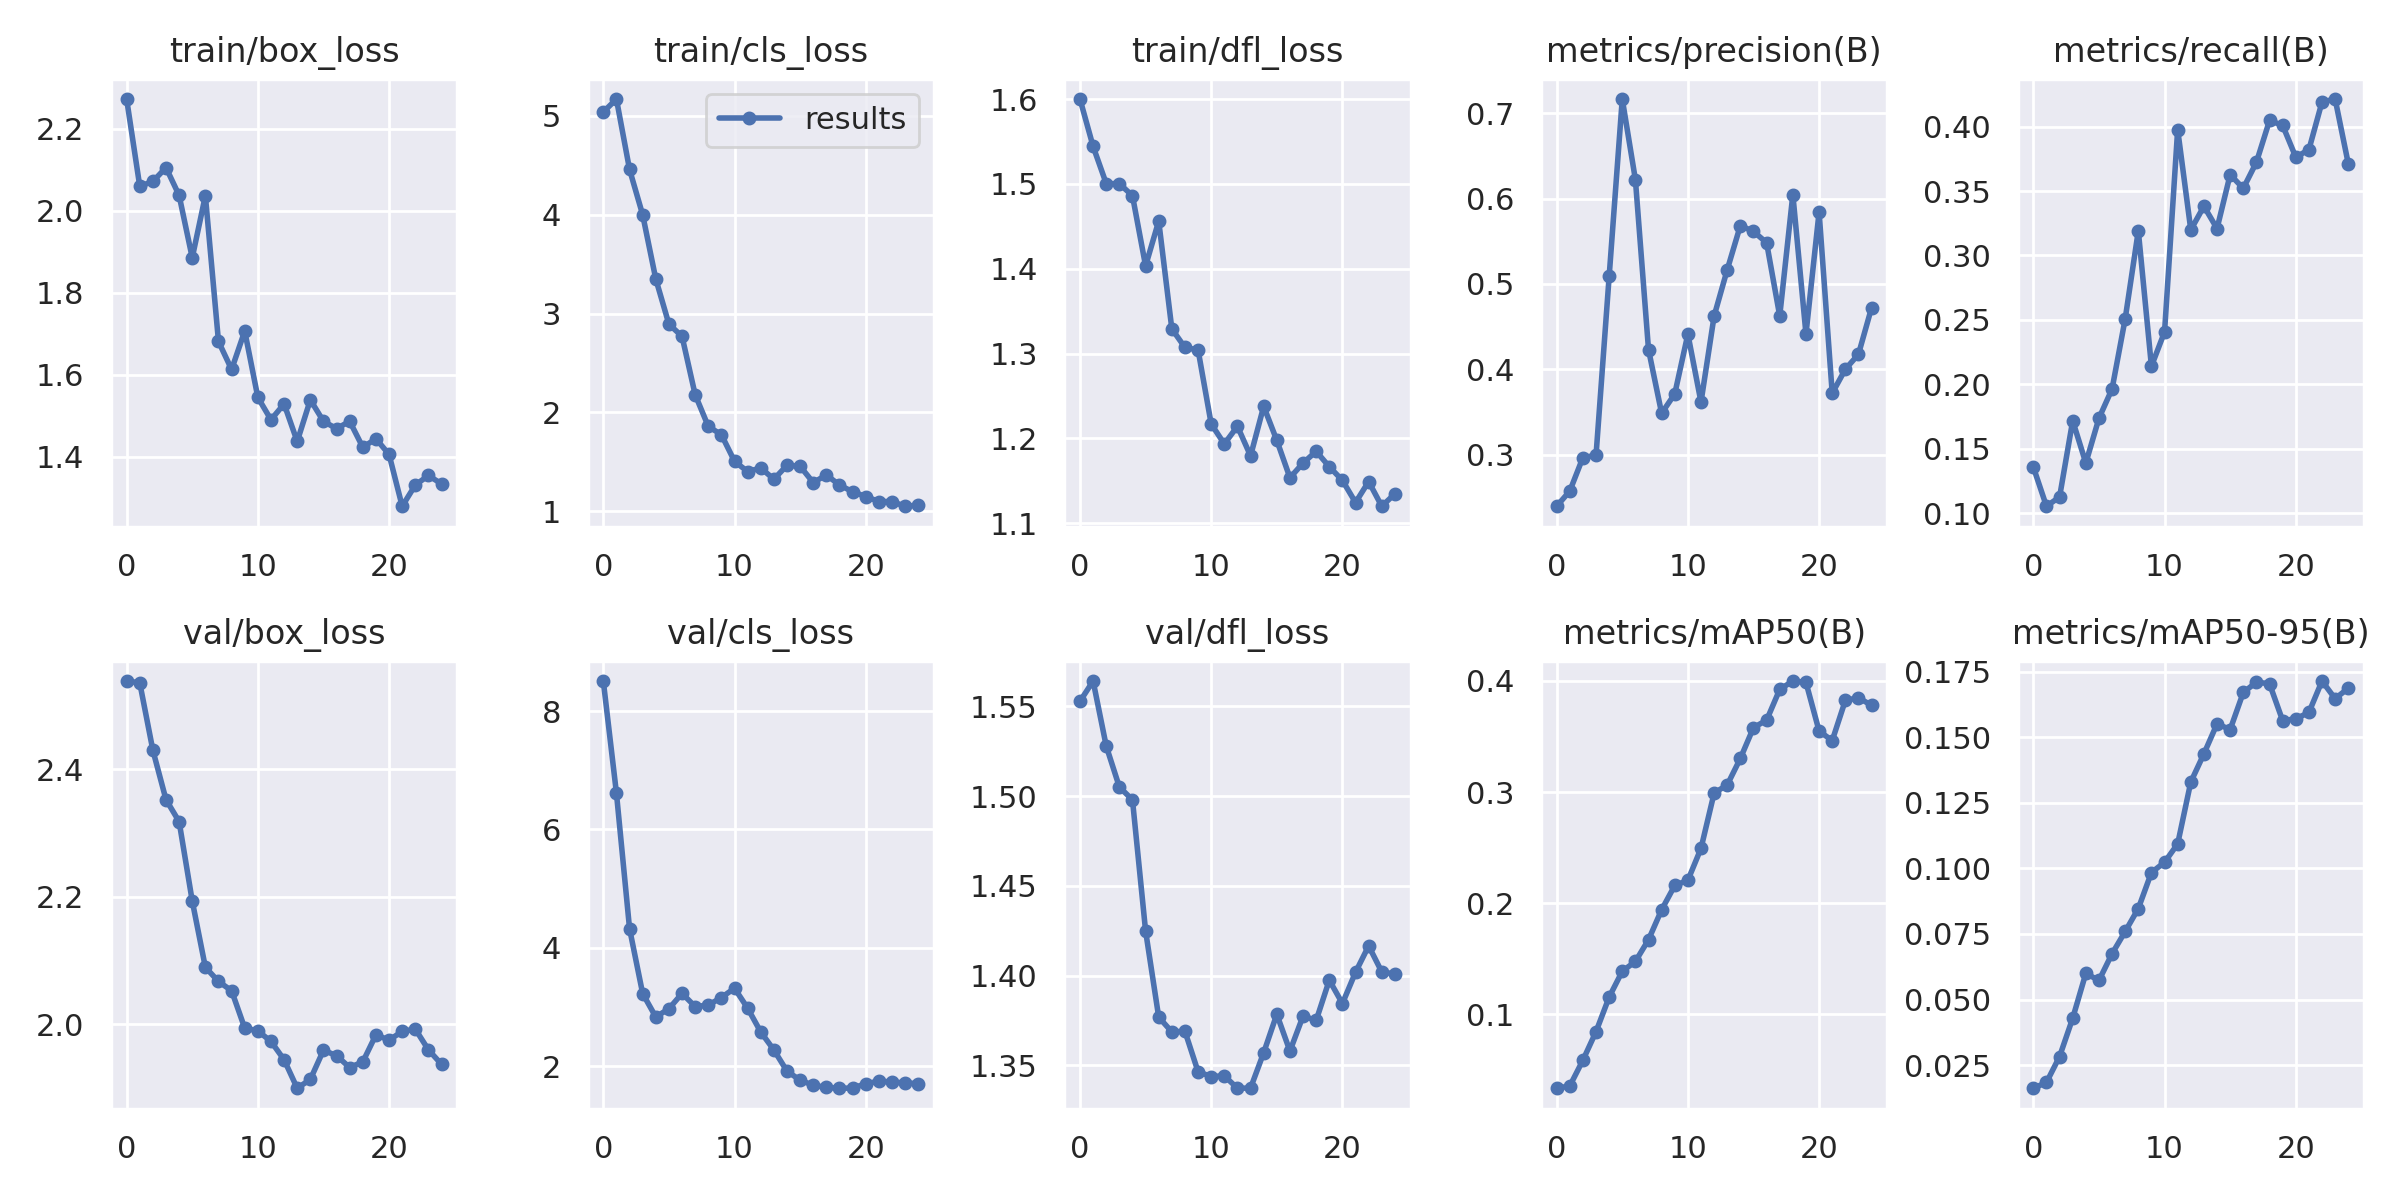

Source data for this figure (header and first rows):
epoch, train/box_loss, train/cls_loss, train/dfl_loss, metrics/precision(B), metrics/recall(B), metrics/mAP50(B), metrics/mAP50-95(B), val/box_loss, val/cls_loss, val/dfl_loss, lr/pg0, lr/pg1, lr/pg2
0, 2.273, 5.04, 1.6, 0.2394, 0.1358, 0.03348, 0.01614, 2.538, 8.508, 1.553, 0.0973, 0.0003, 0.0003
1, 2.06, 5.172, 1.544, 0.2571, 0.1054, 0.03549, 0.01836, 2.535, 6.615, 1.564, 0.09367, 0.0006723, 0.0006723
2, 2.072, 4.459, 1.5, 0.2965, 0.1126, 0.0587, 0.02824, 2.43, 4.325, 1.528, 0.09001, 0.001013, 0.001013
3, 2.106, 4, 1.5, 0.2991, 0.1718, 0.08439, 0.04287, 2.352, 3.227, 1.505, 0.08632, 0.001322, 0.001322
4, 2.038, 3.35, 1.486, 0.5088, 0.1389, 0.1155, 0.05997, 2.318, 2.832, 1.498, 0.0826, 0.001599, 0.001599
5, 1.886, 2.893, 1.403, 0.7169, 0.1736, 0.1388, 0.05728, 2.193, 2.972, 1.425, 0.07884, 0.001845, 0.001845
6, 2.037, 2.77, 1.456, 0.6225, 0.1964, 0.1476, 0.06748, 2.09, 3.23, 1.377, 0.07506, 0.002058, 0.002058
7, 1.681, 2.179, 1.329, 0.4232, 0.2508, 0.1671, 0.07596, 2.067, 3.008, 1.369, 0.07124, 0.002241, 0.002241
8, 1.613, 1.859, 1.307, 0.3484, 0.3191, 0.1941, 0.08471, 2.053, 3.032, 1.369, 0.06739, 0.002391, 0.002391
9, 1.707, 1.774, 1.304, 0.3711, 0.214, 0.216, 0.09846, 1.994, 3.161, 1.347, 0.06351, 0.00251, 0.00251
10, 1.545, 1.505, 1.217, 0.4412, 0.2407, 0.2206, 0.1024, 1.99, 3.317, 1.344, 0.0596, 0.002597, 0.002597
11, 1.49, 1.401, 1.193, 0.3615, 0.3977, 0.2493, 0.1094, 1.973, 2.981, 1.344, 0.05565, 0.002653, 0.002653
12, 1.529, 1.438, 1.214, 0.4624, 0.3199, 0.2991, 0.133, 1.945, 2.578, 1.337, 0.05168, 0.002677, 0.002677
13, 1.437, 1.324, 1.179, 0.5168, 0.3382, 0.3064, 0.1437, 1.9, 2.275, 1.337, 0.04767, 0.002669, 0.002669
14, 1.539, 1.465, 1.238, 0.5685, 0.3209, 0.3303, 0.1552, 1.914, 1.917, 1.357, 0.04363, 0.002629, 0.002629
15, 1.486, 1.455, 1.198, 0.5616, 0.3627, 0.358, 0.153, 1.96, 1.764, 1.379, 0.03956, 0.002558, 0.002558
16, 1.468, 1.29, 1.153, 0.5484, 0.3521, 0.3646, 0.1672, 1.951, 1.678, 1.358, 0.03546, 0.002455, 0.002455
17, 1.487, 1.367, 1.171, 0.4625, 0.3723, 0.3924, 0.1711, 1.933, 1.641, 1.377, 0.03132, 0.00232, 0.00232
18, 1.423, 1.265, 1.185, 0.6049, 0.4047, 0.3999, 0.1705, 1.941, 1.628, 1.375, 0.02715, 0.002154, 0.002154
19, 1.444, 1.197, 1.167, 0.4413, 0.401, 0.3987, 0.1564, 1.984, 1.631, 1.397, 0.02296, 0.001956, 0.001956
20, 1.406, 1.148, 1.15, 0.5844, 0.3763, 0.3549, 0.1571, 1.975, 1.705, 1.385, 0.01873, 0.001726, 0.001726
21, 1.279, 1.098, 1.124, 0.3719, 0.3821, 0.3463, 0.1595, 1.989, 1.747, 1.402, 0.01447, 0.001465, 0.001465
22, 1.331, 1.098, 1.149, 0.4, 0.4191, 0.3824, 0.1715, 1.993, 1.734, 1.417, 0.01017, 0.001172, 0.001172
23, 1.354, 1.05, 1.12, 0.4175, 0.4214, 0.385, 0.1648, 1.96, 1.717, 1.402, 0.005847, 0.0008474, 0.0008474
24, 1.334, 1.061, 1.135, 0.4722, 0.3713, 0.378, 0.1688, 1.938, 1.707, 1.401, 0.001491, 0.000491, 0.000491
